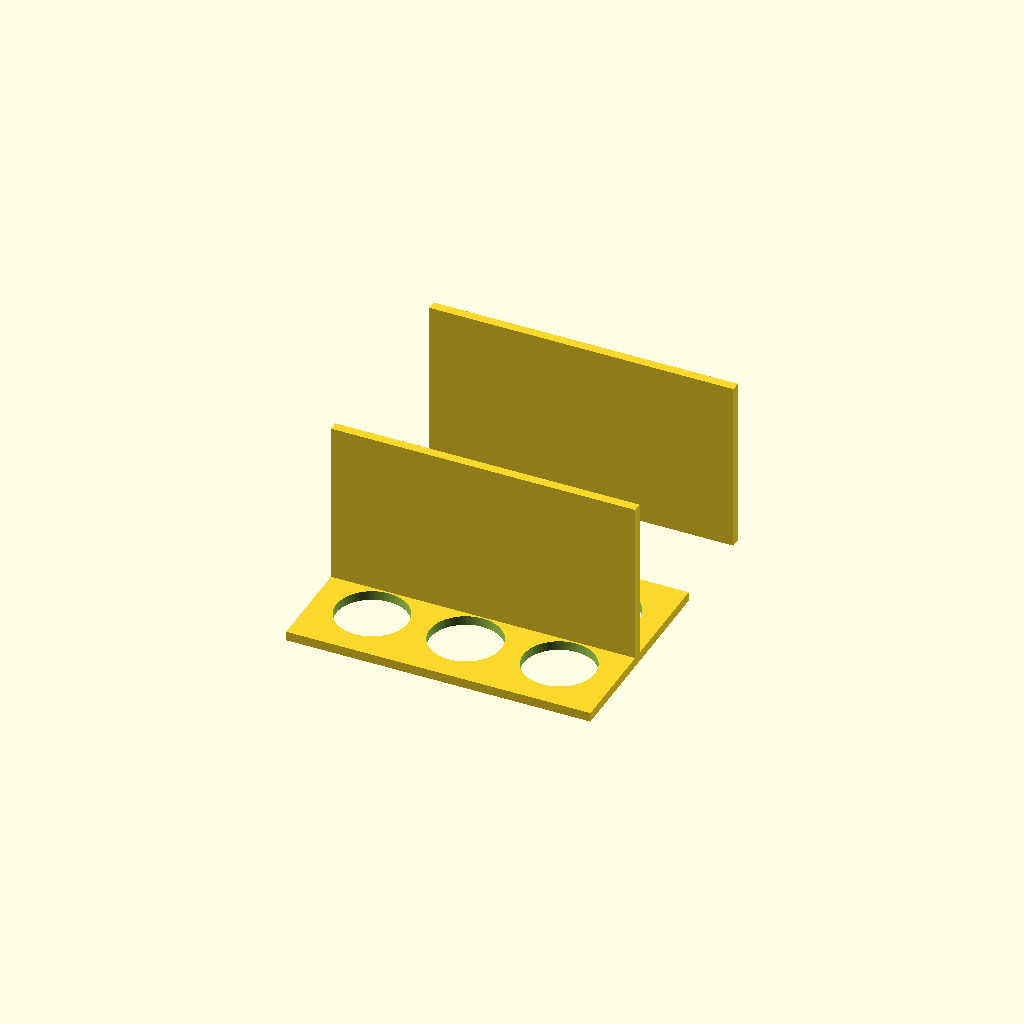
Cell 1: rendered with the file's own defaults.
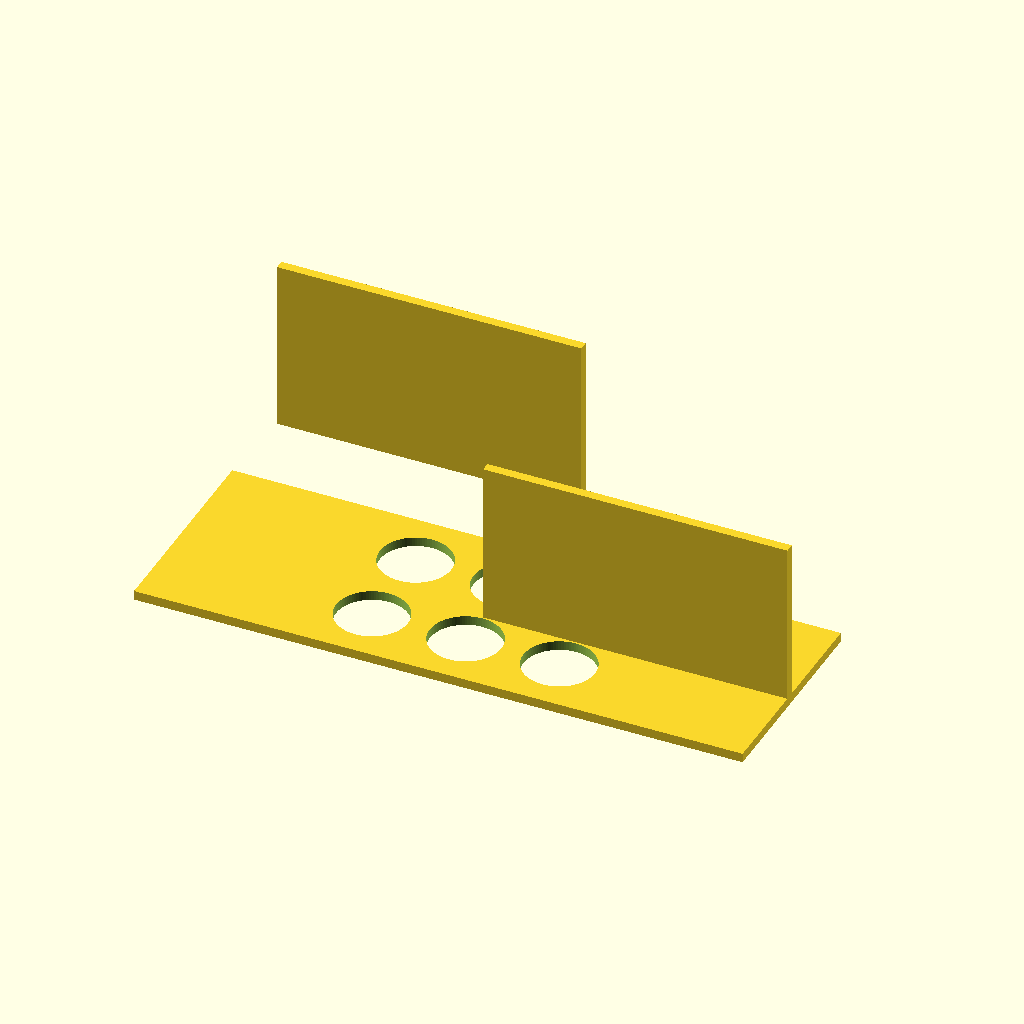
Cell 2: the same model with plate_x = 260.
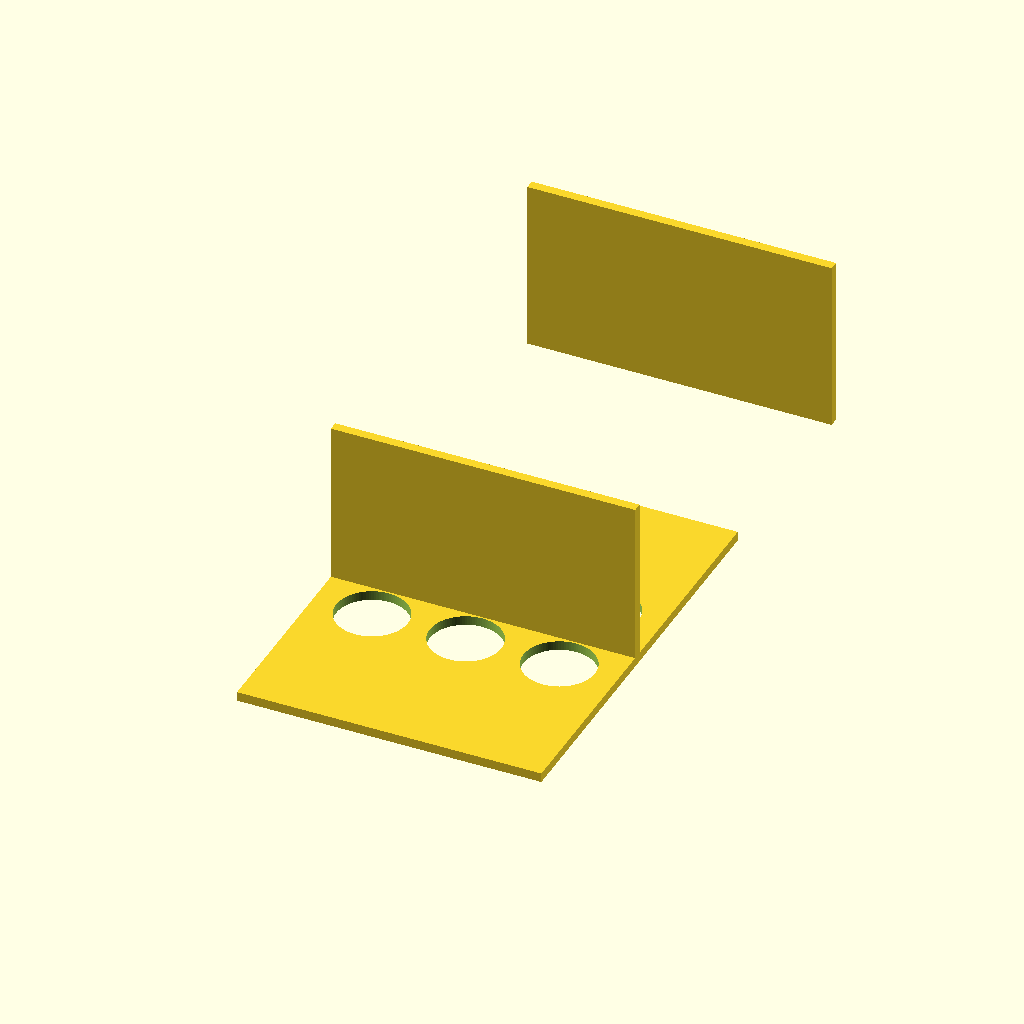
Cell 3: the same model with plate_y = 180.
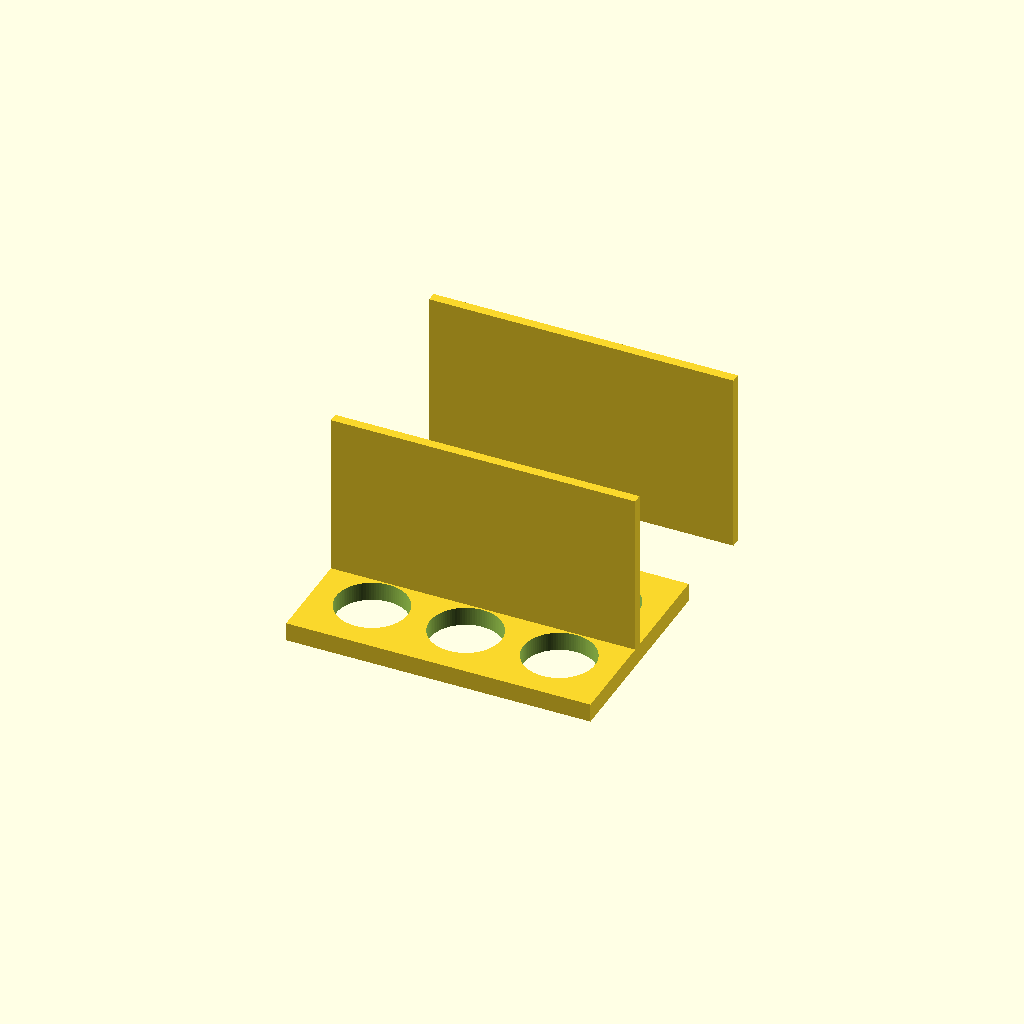
Cell 4: the same model with plate_t = 8.
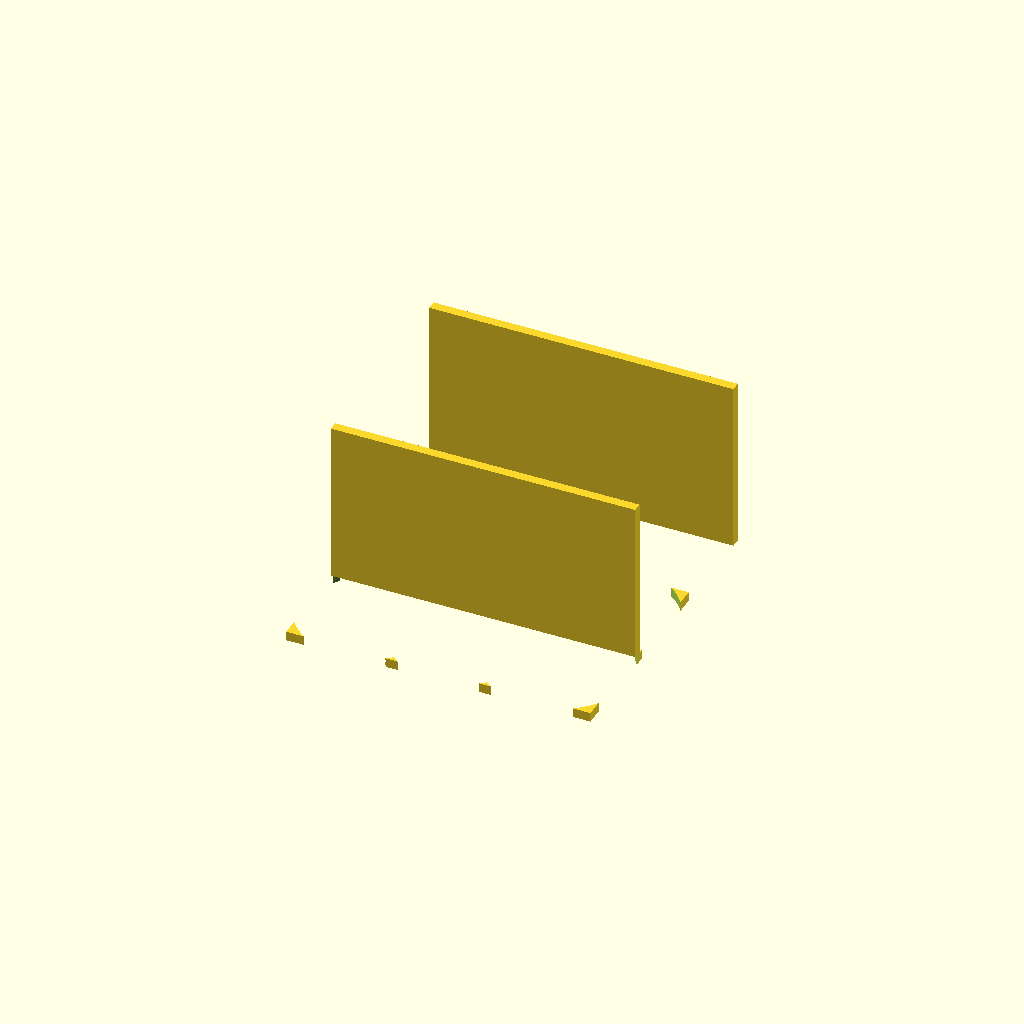
Cell 5 — hole_d set to 61, the other parameters unchanged.
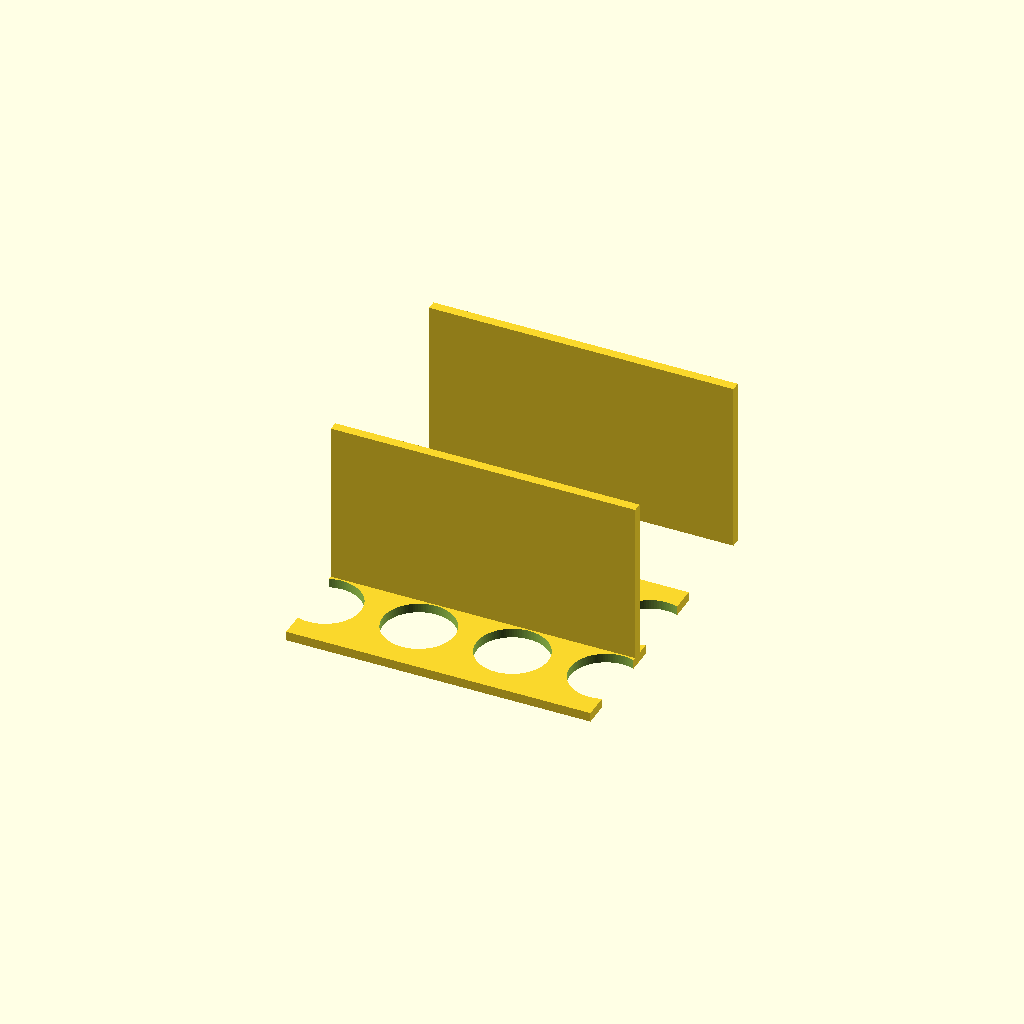
Cell 6: hole_nx = 6 (everything else at default).
All cells are drawn from one camera (rotation 55°, 0°, 25°, orthographic, colour scheme Cornfield), so only the parameter changes between them.
The OpenSCAD source (bench/results/gpu-v11s1-h1-g1/code/scadcoder-v11s1/conical_rack_50ml_s2_a1.scad):
// Rack for six 50 mL conical (Falcon-type) tubes
// Print orientation: flat plate on bed, holes facing up
// After printing: flip over so walls are on the bed

// ---------- Parameters ----------
plate_x      = 130;   // plate length (X)
plate_y      = 90;    // plate width (Y)
plate_t      = 4;     // plate thickness (Z)

hole_d       = 30.5;  // tube hole diameter
hole_nx      = 3;     // holes along X
hole_ny      = 2;     // holes along Y
hole_pitch   = 40;    // centre-to-centre spacing (X and Y)

wall_len     = 130;   // wall length (X)
wall_t       = 4;     // wall thickness (Y)
wall_h       = 70;    // wall height above plate (Z)

eps          = 0.5;   // cutter overshoot past faces
$fn          = 96;    // curve resolution

// ---------- Model ----------
difference() {
    union() {
        // Base plate
        translate([-plate_x/2, -plate_y/2, 0])
            cube([plate_x, plate_y, plate_t]);

        // Edge walls (along the two long edges)
        for (s = [-1, 1])
            translate([s > 0 ? plate_x/2 - wall_len : -plate_x/2,
                       s > 0 ? -wall_t : plate_y - wall_t,
                       0])
                cube([wall_len, wall_t, plate_t + wall_h]);
    }

    // Tube holes through the plate
    for (i = [0 : hole_nx - 1])
        for (j = [0 : hole_ny - 1])
            translate([(i - (hole_nx - 1)/2) * hole_pitch,
                       (j - (hole_ny - 1)/2) * hole_pitch,
                       -eps])
                cylinder(d = hole_d, h = plate_t + 2*eps);
}
Parameter table extracted from the source (name, type, default, range or options):
plate_x: number, default 130
plate_y: number, default 90
plate_t: number, default 4
hole_d: number, default 30.5
hole_nx: number, default 3
hole_ny: number, default 2
hole_pitch: number, default 40
wall_len: number, default 130
wall_t: number, default 4
wall_h: number, default 70
eps: number, default 0.5
